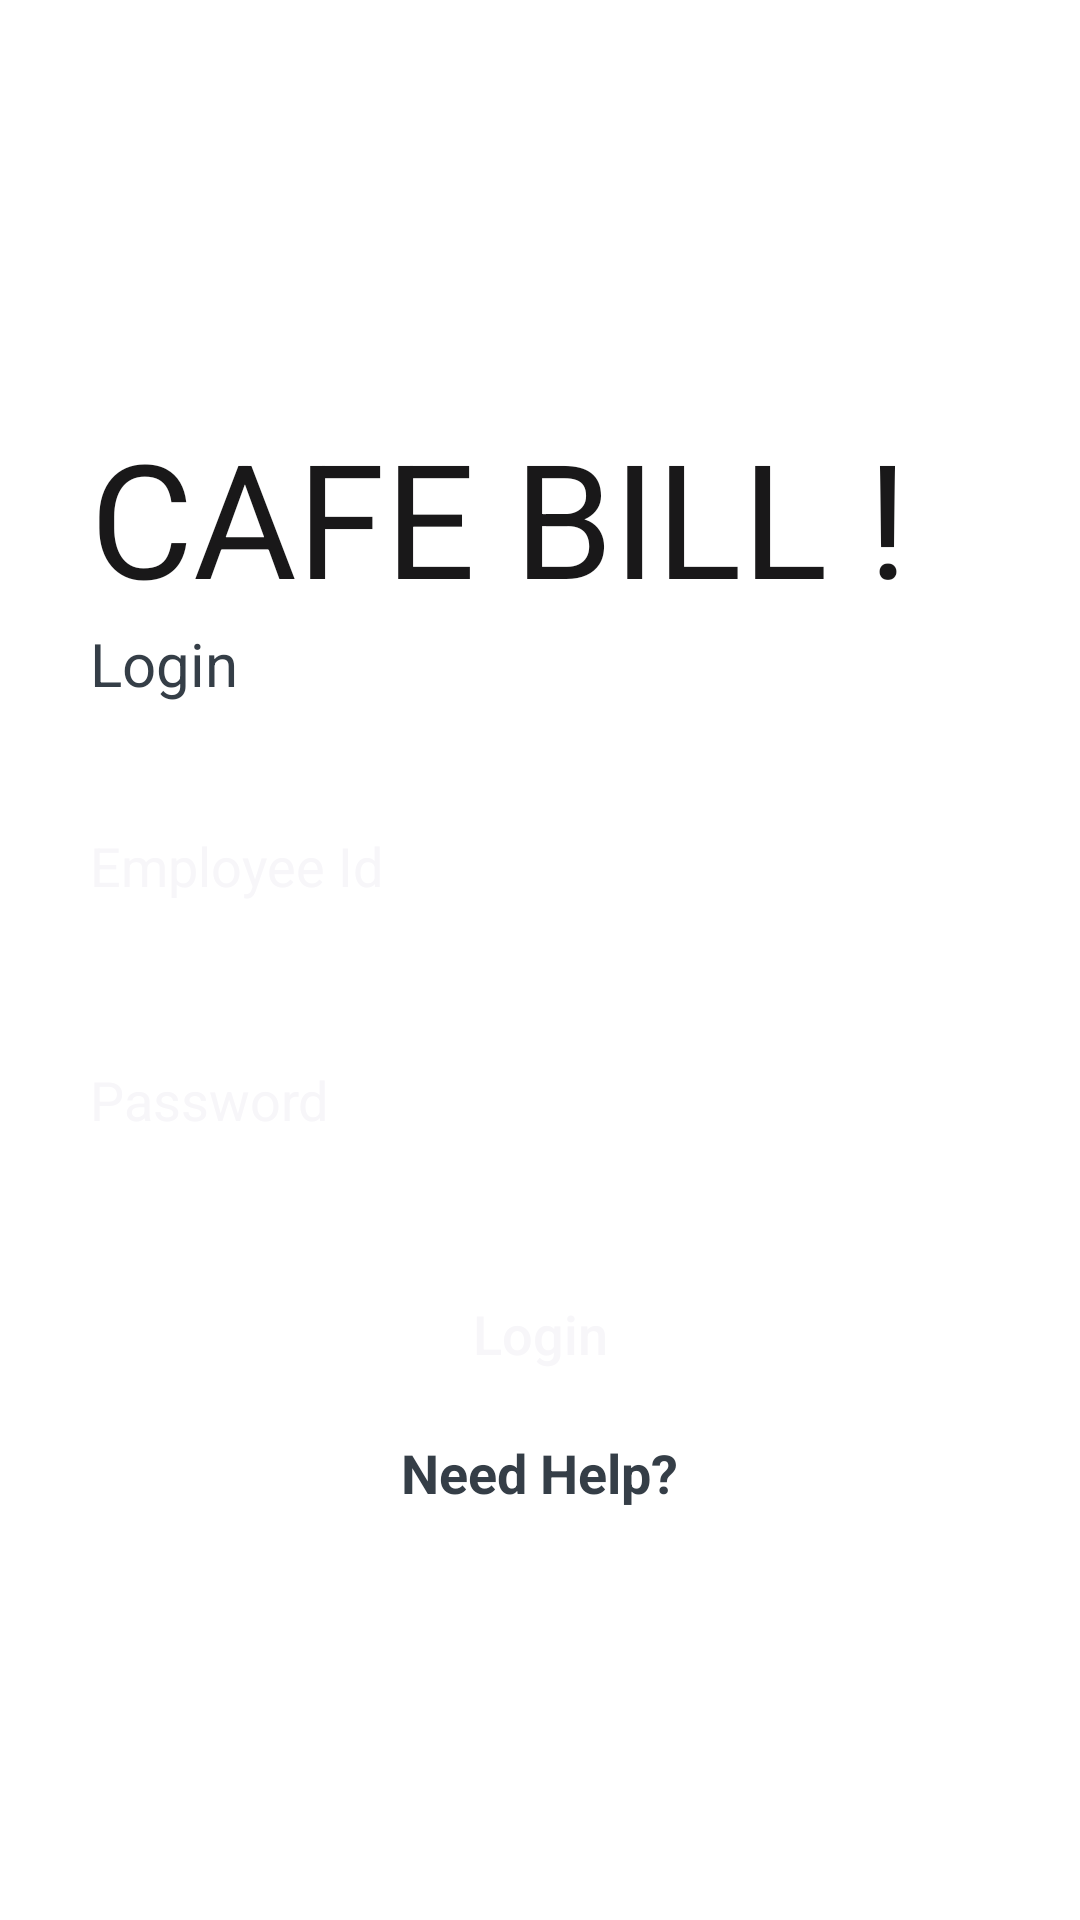

Produce the Android XML layout that renders to this screen, including the resource entries it uses.
<!-- AndroidManifest.xml: application theme Theme.CafeBill -->
<!-- res/layout/activity_login.xml -->
<?xml version="1.0" encoding="utf-8"?>
<RelativeLayout xmlns:android="http://schemas.android.com/apk/res/android"
    xmlns:tools="http://schemas.android.com/tools"
    android:layout_width="match_parent"
    android:layout_height="match_parent"
    tools:context=".LoginActivity">


    <LinearLayout
        android:layout_width="match_parent"
        android:layout_height="match_parent"
        android:layout_alignParentTop="true"
        android:layout_marginLeft="30sp"
        android:layout_marginRight="30sp"
        android:gravity="center_vertical"
        android:orientation="vertical">

        <TextView
            android:id="@+id/textView"
            android:layout_width="match_parent"
            android:layout_height="wrap_content"
            android:text="CAFE BILL !"
            android:textAllCaps="false"
            android:textColor="@color/colorPrimaryDark"
            android:textSize="53sp" />

        <TextView
            android:layout_width="match_parent"
            android:layout_height="wrap_content"
            android:text="Login"
            android:textAllCaps="false"
            android:textColor="@color/c3"
            android:textSize="20sp" />

        <EditText
            android:id="@+id/editText_email"
            android:layout_width="match_parent"
            android:layout_height="48sp"
            android:layout_marginTop="30dp"
            android:background="@drawable/input_field"
            android:hint="Employee Id"
            android:textColor="@color/white"
            android:textColorHint="@color/white" />

        <EditText
            android:id="@+id/editText_password"
            android:layout_width="match_parent"
            android:layout_height="48sp"
            android:layout_marginTop="30dp"
            android:background="@drawable/input_field"
            android:ems="10"
            android:hint="Password"
            android:inputType="textPassword"
            android:textColor="@color/white"
            android:textColorHint="@color/white" />


        <Button
            android:id="@+id/button_login"
            android:layout_width="match_parent"
            android:layout_height="wrap_content"
            android:layout_marginTop="30sp"
            android:background="@drawable/button"
            android:text="Login"
            android:textAllCaps="false"
            android:textColor="@color/white"
            android:textSize="18sp" />

        <TextView
            android:id="@+id/textView_help"
            android:layout_width="wrap_content"
            android:layout_height="wrap_content"
            android:layout_gravity="center"
            android:layout_marginTop="10sp"
            android:text="Need Help?"
            android:textAllCaps="false"
            android:textColor="@color/c3"
            android:textSize="18sp"
            android:textStyle="bold" />


    </LinearLayout>
</RelativeLayout>
<!-- resources referenced by this layout -->
<resources>
  <color name="c3">#353e47</color>
  <color name="colorPrimaryDark">#191819</color>
  <color name="white">#f7f6f9</color>
  <style name="Theme.CafeBill" parent="Theme.MaterialComponents.DayNight.NoActionBar">
          
          <item name="colorPrimary">@color/red</item>
          <item name="colorPrimaryVariant">@color/colorPrimary</item>
          <item name="colorOnPrimary">@color/colorPrimaryDark</item>
          
          <item name="colorSecondary">@color/teal_200</item>
          <item name="colorSecondaryVariant">@color/teal_700</item>
          <item name="colorOnSecondary">@color/black</item>
          
          <item name="android:statusBarColor" tools:targetApi="l">?attr/colorPrimaryVariant</item>
          
      </style>
  <color name="red">#ef5350</color>
  <color name="colorPrimary">#262938</color>
  <color name="teal_200">#FF03DAC5</color>
  <color name="teal_700">#FF018786</color>
  <color name="black">#191819</color>
</resources>
